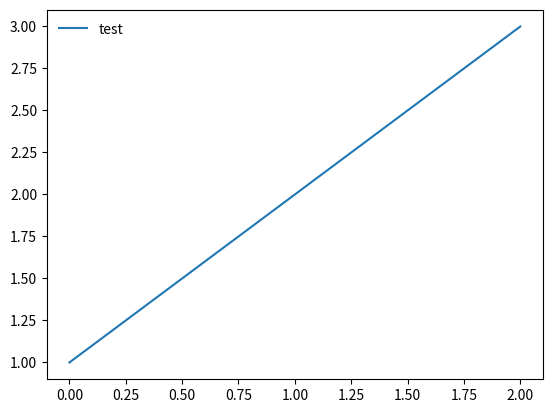

Generate this figure with matplotlib:
import matplotlib.pyplot as plt
fig, ax = plt.subplots()
ax.plot([1, 2, 3], label='test')
ax.legend(frameon=False)
plt.savefig('test.png')
